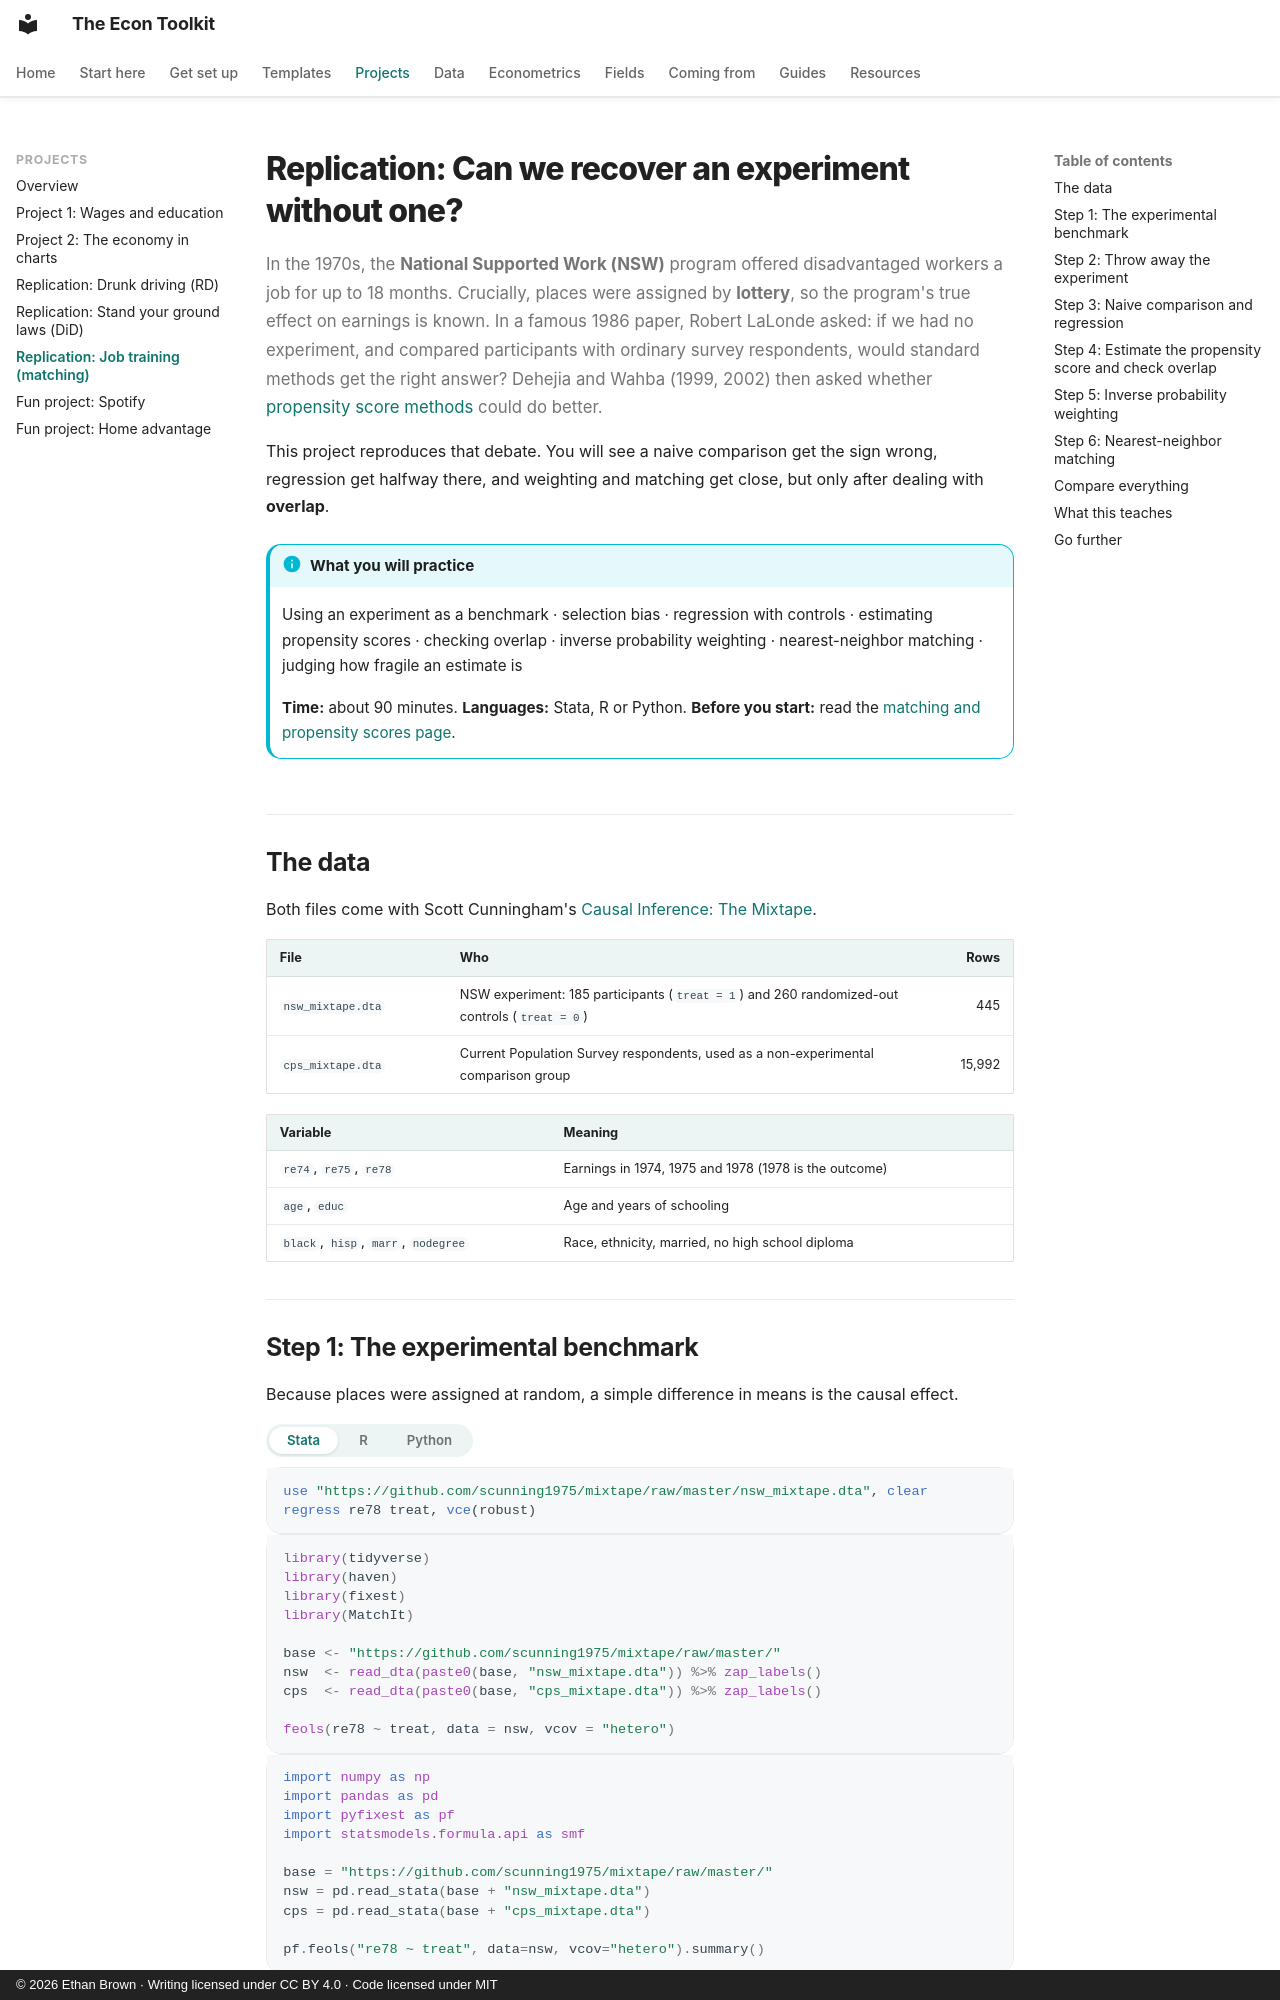

repository: ethanbrownecon/econ-toolkit · page: projects/replication-lalonde/index.html · generator: mkdocs · copyright: © 2026 Ethan Brown · Writing licensed under CC BY 4.0 · Code licensed under MIT

# Replication: Can we recover an experiment without one?

In the 1970s, the **National Supported Work (NSW)** program offered disadvantaged workers a job for up to 18 months. Crucially, places were assigned by **lottery**, so the program's true effect on earnings is known. In a famous 1986 paper, Robert LaLonde asked: if we had no experiment, and compared participants with ordinary survey respondents, would standard methods get the right answer? Dehejia and Wahba (1999, 2002) then asked whether [propensity score methods](../econometrics/matching.md) could do better.

This project reproduces that debate. You will see a naive comparison get the sign wrong, regression get halfway there, and weighting and matching get close, but only after dealing with **overlap**.

!!! info "What you will practice"
    Using an experiment as a benchmark · selection bias · regression with controls · estimating propensity scores · checking overlap · inverse probability weighting · nearest-neighbor matching · judging how fragile an estimate is

    **Time:** about 90 minutes. **Languages:** Stata, R or Python. **Before you start:** read the [matching and propensity scores page](../econometrics/matching.md).

## The data

Both files come with Scott Cunningham's [Causal Inference: The Mixtape](https://mixtape.scunning.com/05-causal_cross_sectional_designs).

| File | Who | Rows |
|---|---|---:|
| `nsw_mixtape.dta` | NSW experiment: 185 participants (`treat = 1`) and 260 randomized-out controls (`treat = 0`) | 445 |
| `cps_mixtape.dta` | Current Population Survey respondents, used as a non-experimental comparison group | 15,992 |

| Variable | Meaning |
|---|---|
| `re74`, `re75`, `re78` | Earnings in 1974, 1975 and 1978 (1978 is the outcome) |
| `age`, `educ` | Age and years of schooling |
| `black`, `hisp`, `marr`, `nodegree` | Race, ethnicity, married, no high school diploma |

## Step 1: The experimental benchmark

Because places were assigned at random, a simple difference in means is the causal effect.

=== "Stata"

    ```stata
    use "https://github.com/scunning1975/mixtape/raw/master/nsw_mixtape.dta", clear
    regress re78 treat, vce(robust)
    ```

=== "R"

    ```r
    library(tidyverse)
    library(haven)
    library(fixest)
    library(MatchIt)

    base <- "https://github.com/scunning1975/mixtape/raw/master/"
    nsw  <- read_dta(paste0(base, "nsw_mixtape.dta")) %>% zap_labels()
    cps  <- read_dta(paste0(base, "cps_mixtape.dta")) %>% zap_labels()

    feols(re78 ~ treat, data = nsw, vcov = "hetero")
    ```

=== "Python"

    ```python
    import numpy as np
    import pandas as pd
    import pyfixest as pf
    import statsmodels.formula.api as smf

    base = "https://github.com/scunning1975/mixtape/raw/master/"
    nsw = pd.read_stata(base + "nsw_mixtape.dta")
    cps = pd.read_stata(base + "cps_mixtape.dta")

    pf.feols("re78 ~ treat", data=nsw, vcov="hetero").summary()
    ```

**Check:** **$1,794** (standard error $671). The program raised 1978 earnings by about $1,800. This is the answer every other method should try to match.
